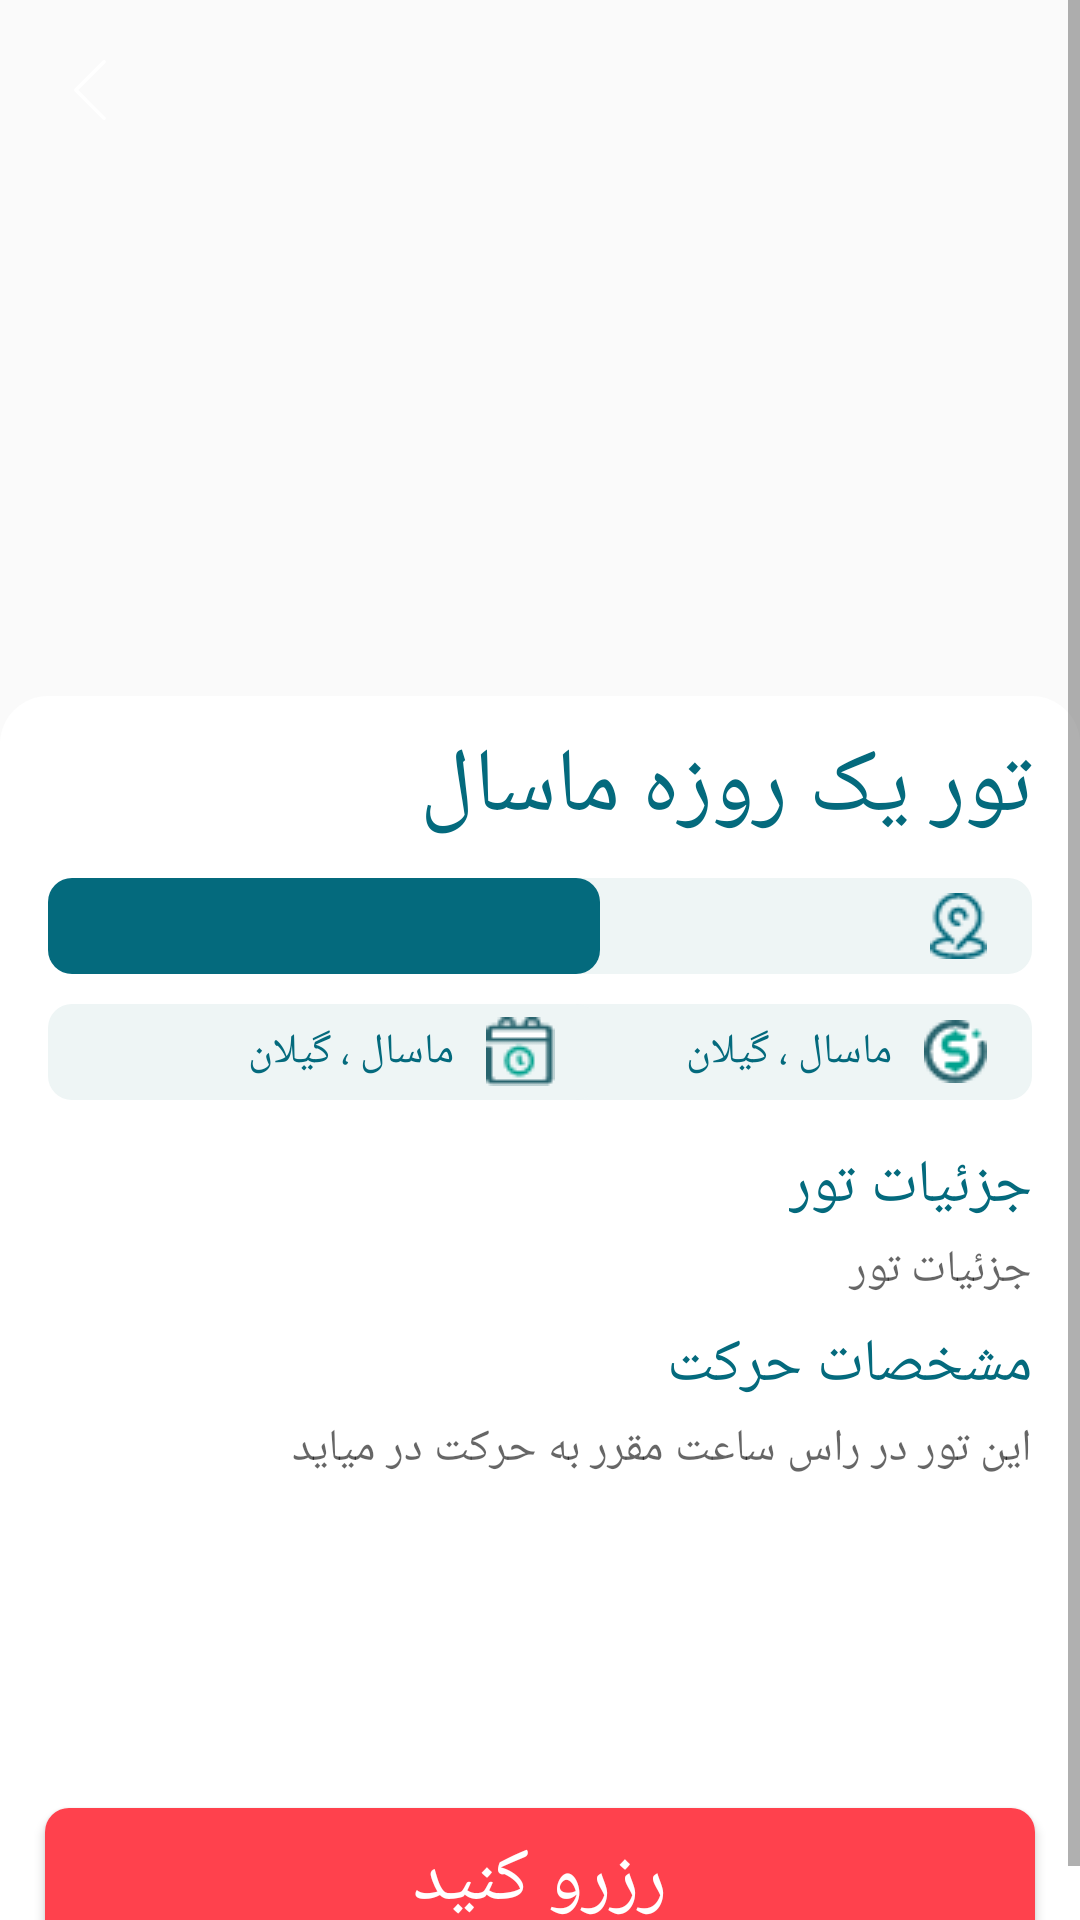

Write the Android layout XML for this screen, with the resource values it uses.
<!-- AndroidManifest.xml: application theme AppTheme -->
<!-- res/layout/activity_tour.xml -->
<?xml version="1.0" encoding="utf-8"?>
<ScrollView
    android:layout_width="match_parent"
    android:layout_height="match_parent"
    xmlns:android="http://schemas.android.com/apk/res/android">

    <RelativeLayout
        xmlns:android="http://schemas.android.com/apk/res/android"
        android:layout_width="match_parent"
        android:layout_height="match_parent">

        <android.support.v4.view.ViewPager
            android:id="@+id/tour_activity_viewpager"
            android:layout_width="match_parent"
            android:layout_height="260dp"
            android:scaleType="fitXY" />

        <ImageView
            android:id="@+id/back_button_tourpage"
            android:src="@drawable/ic_arrow_back"
            android:layout_width="20dp"
            android:layout_height="20dp"
            android:layout_alignParentStart="true"
            android:layout_marginTop="20dp"
            android:layout_marginStart="20dp"/>

        <RelativeLayout
            android:layout_gravity="center_vertical"
            android:layout_marginTop="232dp"
            android:background="@drawable/layout_style"
            android:layout_width="match_parent"
            android:paddingBottom="8dp"
            android:layout_height="match_parent">

            <TextView
                android:id="@+id/tour_activity_name"
                android:layout_width="wrap_content"
                android:layout_height="wrap_content"
                android:text="تور یک روزه ماسال"
                android:textColor="@color/darkGreen"
                android:fontFamily="@font/iransans_fanum_bold"
                android:textSize="30sp"
                android:layout_alignParentEnd="true"
                android:layout_marginEnd="16dp"
                android:layout_marginTop="10dp"/>

            <TextView
                android:id="@+id/tour_activity_location"
                android:layout_width="184dp"
                android:layout_height="32dp"
                android:background="@drawable/textview_style"
                android:fontFamily="@font/iransansweb_fanum_medium"
                android:gravity="center_vertical"
                android:textColor="@color/darkGreen"
                android:drawableRight="@drawable/location"
                android:drawablePadding="4dp"
                android:layout_below="@id/tour_activity_name"
                android:layout_alignParentEnd="true"
                android:layout_marginEnd="16dp"
                android:layout_marginTop="10dp"
                android:paddingStart="4dp"
                android:paddingBottom="4dp"
                android:paddingTop="4dp"/>

            <TextView
                android:id="@+id/tour_activity_number"
                android:layout_width="184dp"
                android:layout_height="32dp"
                android:background="@drawable/textview_style_dark"
                android:gravity="center_vertical"
                android:fontFamily="@font/iransansweb_fanum_medium"
                android:textColor="@color/white"
                android:layout_below="@id/tour_activity_name"
                android:layout_alignParentStart="true"
                android:layout_marginStart="16dp"
                android:layout_marginTop="10dp"
                android:drawablePadding="4dp"
                android:paddingStart="4dp"
                android:paddingBottom="4dp"
                android:paddingTop="4dp"/>

            <TextView
                android:id="@+id/tour_activity_cost"
                android:layout_width="184dp"
                android:layout_height="32dp"
                android:background="@drawable/textview_style"
                android:text="  ماسال ، گیلان"
                android:gravity="center_vertical"
                android:drawableRight="@drawable/money"
                android:fontFamily="@font/iransansweb_fanum_medium"
                android:textColor="@color/darkGreen"
                android:layout_below="@id/tour_activity_location"
                android:layout_alignParentEnd="true"
                android:layout_marginEnd="16dp"
                android:layout_marginTop="10dp"
                android:drawablePadding="4dp"
                android:paddingStart="4dp"
                android:paddingBottom="4dp"
                android:paddingTop="4dp"/>

            <TextView
                android:id="@+id/tour_activity_date"
                android:layout_width="184dp"
                android:layout_height="32dp"
                android:background="@drawable/textview_style"
                android:text="  ماسال ، گیلان"
                android:drawableRight="@drawable/date"
                android:gravity="center_vertical"
                android:fontFamily="@font/iransansweb_fanum_medium"
                android:textColor="@color/darkGreen"
                android:layout_below="@id/tour_activity_number"
                android:layout_alignParentStart="true"
                android:layout_marginStart="16dp"
                android:layout_marginTop="10dp"
                android:drawablePadding="4dp"
                android:paddingStart="4dp"
                android:paddingBottom="4dp"
                android:paddingTop="4dp"/>

            <TextView
                android:id="@+id/tour_activity_details_title"
                android:layout_width="wrap_content"
                android:layout_height="wrap_content"
                android:text="@string/tour_details"
                android:fontFamily="@font/iransansweb_fanum_medium"
                android:textSize="20sp"
                android:textColor="@color/darkGreen"
                android:layout_below="@id/tour_activity_cost"
                android:layout_alignParentEnd="true"
                android:layout_marginEnd="16dp"
                android:layout_marginTop="15dp" />

            <TextView
                android:id="@+id/tour_activity_details"
                android:layout_width="match_parent"
                android:layout_height="wrap_content"
                android:scrollbars="vertical"
                android:hint="@string/tour_details"
                android:fontFamily="@font/iransansweb_fanum_medium"
                android:textSize="15sp"
                android:textColor="@color/darkGreen"
                android:layout_below="@id/tour_activity_details_title"
                android:layout_alignParentEnd="true"
                android:layout_marginEnd="16dp"
                android:layout_marginStart="15dp"
                android:layout_marginTop="4dp" />

            <TextView
                android:id="@+id/tour_activity_description_title"
                android:layout_width="wrap_content"
                android:layout_height="wrap_content"
                android:text="مشخصات حرکت"
                android:fontFamily="@font/iransansweb_fanum_medium"
                android:textSize="20sp"
                android:textColor="@color/darkGreen"
                android:layout_below="@id/tour_activity_details"
                android:layout_alignParentEnd="true"
                android:layout_marginEnd="16dp"
                android:layout_marginTop="8dp" />

            <TextView
                android:id="@+id/tour_activity_description"
                android:layout_width="match_parent"
                android:layout_height="100dp"
                android:fontFamily="@font/iransansweb_fanum_medium"
                android:hint="این تور در راس ساعت مقرر به حرکت در میاید"
                android:textSize="15sp"
                android:textColor="@color/darkGreen"
                android:layout_below="@+id/tour_activity_description_title"
                android:layout_alignParentEnd="true"
                android:layout_marginEnd="16dp"
                android:layout_marginStart="16dp"
                android:layout_marginTop="4dp" />

            <Button
                android:id="@+id/tour_activity_button"
                android:layout_width="match_parent"
                android:layout_height="wrap_content"
                android:background="@drawable/reserve_button_style"
                android:layout_margin="15dp"
                android:layout_below="@+id/tour_activity_description"
                android:layout_alignParentBottom="true"
                android:text="@string/reserve_button"
                android:textColor="@color/white"
                android:fontFamily="@font/iransans_fanum_bold"
                android:textSize="25sp"/>

        </RelativeLayout>
    </RelativeLayout>
</ScrollView>
<!-- resources referenced by this layout -->
<resources>
  <color name="darkGreen">#046A7D</color>
  <color name="white">#FFFFFF</color>
  <!-- drawable date: png bitmap (drawable, 774 bytes) -->
  <!-- drawable ic_arrow_back (drawable) -->
  <vector xmlns:android="http://schemas.android.com/apk/res/android"
      android:width="20dp"
      android:height="20dp"
      android:viewportWidth="477.175"
      android:viewportHeight="477.175">
    <path
        android:fillColor="@color/white"
        android:pathData="M145.188,238.575l215.5,-215.5c5.3,-5.3 5.3,-13.8 0,-19.1s-13.8,-5.3 -19.1,0l-225.1,225.1c-5.3,5.3 -5.3,13.8 0,19.1l225.1,225c2.6,2.6 6.1,4 9.5,4s6.9,-1.3 9.5,-4c5.3,-5.3 5.3,-13.8 0,-19.1L145.188,238.575z"/>
  </vector>
  <!-- drawable layout_style (drawable) -->
  <?xml version="1.0" encoding="utf-8"?>
  <shape  xmlns:android="http://schemas.android.com/apk/res/android">
      <solid android:color="@color/white" />
      <corners android:topLeftRadius="16dp" android:topRightRadius="16dp" />
  </shape>
  <!-- drawable location: png bitmap (drawable, 733 bytes) -->
  <!-- drawable money: png bitmap (drawable, 990 bytes) -->
  <!-- drawable reserve_button_style (drawable) -->
  <?xml version="1.0" encoding="utf-8"?>
  <shape  xmlns:android="http://schemas.android.com/apk/res/android">
      <solid android:color="#ff414d" />
      <corners android:radius="8dp"/>
      <padding android:left="15dp" android:right="15dp" />
  
  </shape>
  <!-- drawable textview_style (drawable) -->
  <?xml version="1.0" encoding="utf-8"?>
  <shape  xmlns:android="http://schemas.android.com/apk/res/android">
      <solid android:color="@color/whiteDark" />
      <corners android:radius="8dp"/>
      <padding android:left="15dp" android:right="15dp" />
  
  </shape>
  <!-- drawable textview_style_dark (drawable) -->
  <?xml version="1.0" encoding="utf-8"?>
  <shape  xmlns:android="http://schemas.android.com/apk/res/android">
      <solid android:color="@color/darkGreen" />
      <corners android:radius="8dp"/>
      <padding android:left="15dp" android:right="15dp" />
  
  </shape>
  <string name="reserve_button">رزرو کنید</string>
  <string name="tour_details">جزئیات تور</string>
  <style name="AppTheme" parent="Theme.AppCompat.Light.NoActionBar">
          
          <item name="colorPrimary">@color/colorPrimary</item>
          <item name="colorPrimaryDark">@color/colorPrimaryDark</item>
          <item name="colorAccent">@color/colorAccent</item>
      </style>
  <color name="whiteDark">#EEF5F5</color>
  <color name="colorPrimary">#008577</color>
  <color name="colorPrimaryDark">#1AA6B7</color>
  <color name="colorAccent">#D81B60</color>
</resources>
